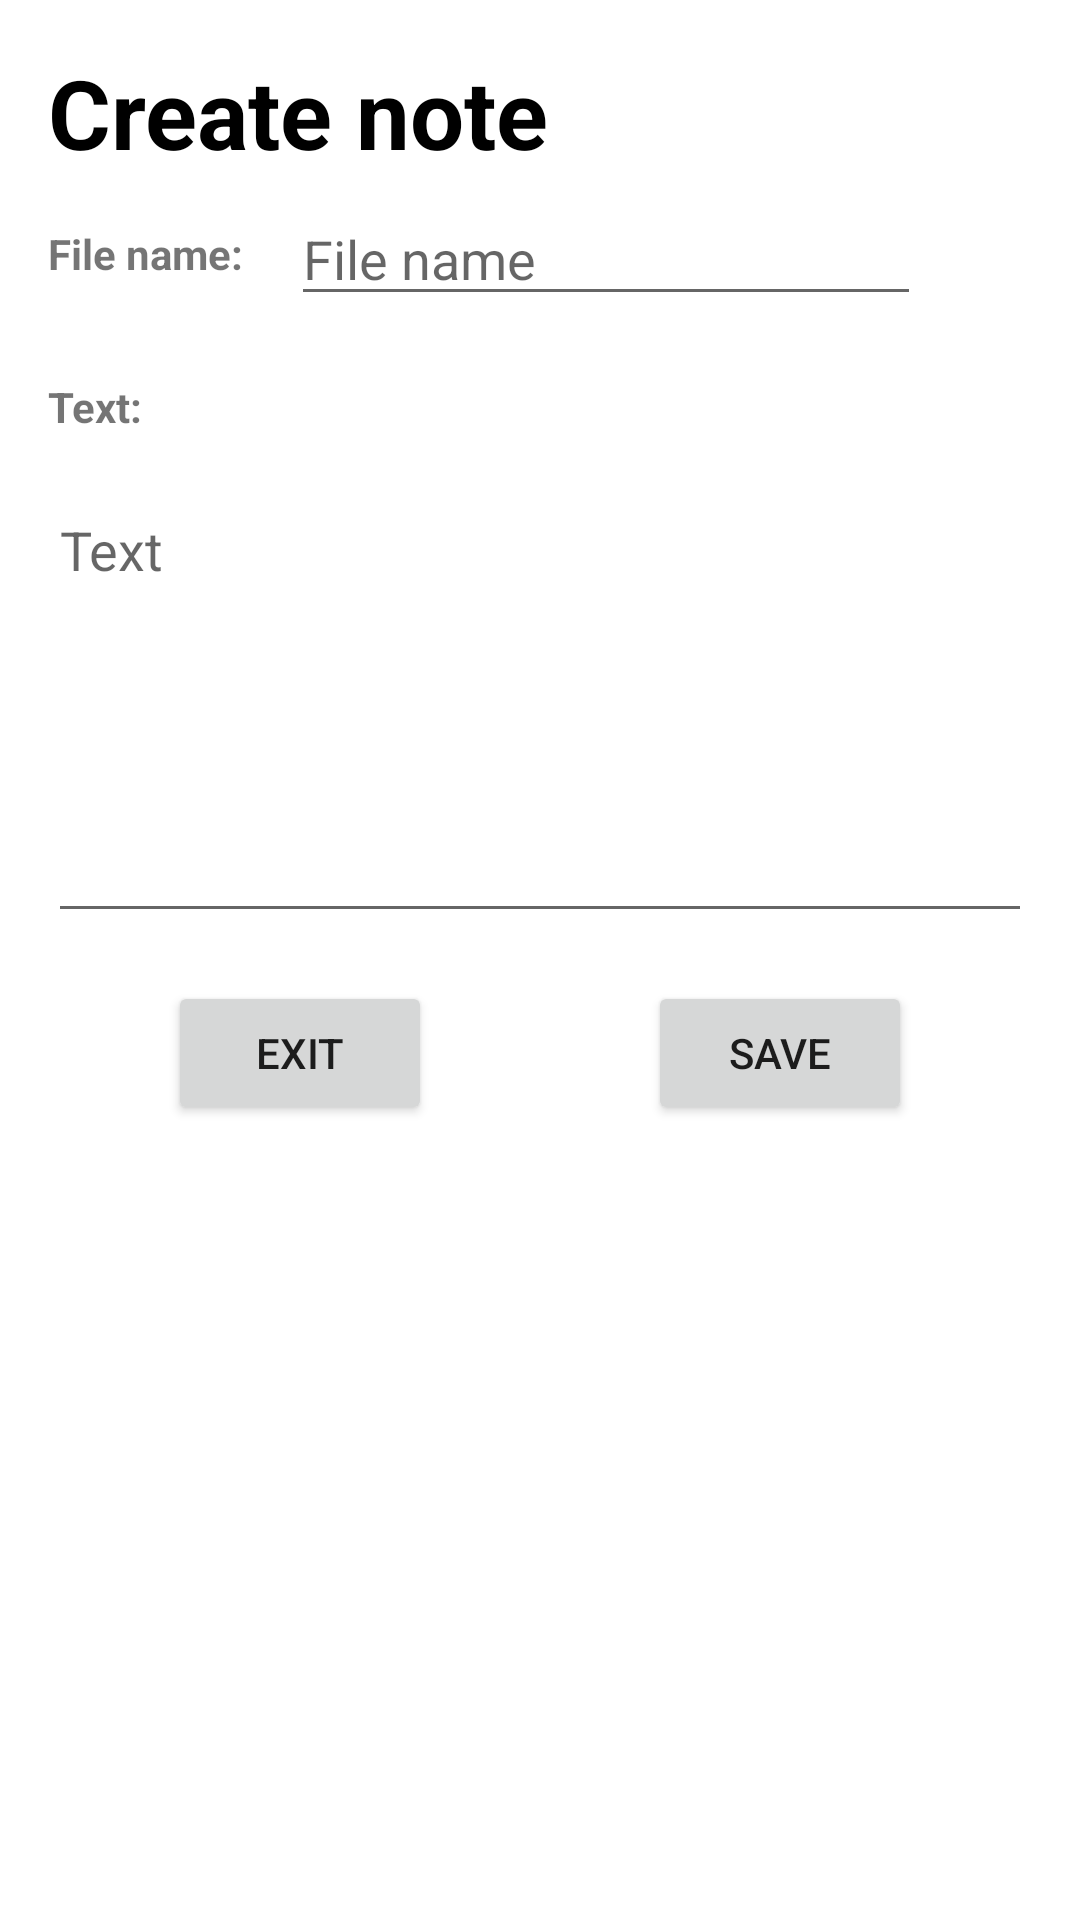

This screen was rendered from an Android layout file. Write that file and the resources it references.
<!-- AndroidManifest.xml: application theme Theme.ElectronicLabNotebookMobileApplication -->
<!-- res/layout/activity_note.xml -->
<?xml version="1.0" encoding="utf-8"?>
<androidx.constraintlayout.widget.ConstraintLayout xmlns:android="http://schemas.android.com/apk/res/android"
    xmlns:app="http://schemas.android.com/apk/res-auto"
    xmlns:tools="http://schemas.android.com/tools"
    android:layout_width="match_parent"
    android:layout_height="match_parent"
    tools:context=".note.NoteActivity">

    <TextView
        android:id="@+id/text_create_file"
        android:layout_width="wrap_content"
        android:layout_height="wrap_content"
        android:layout_marginStart="16dp"
        android:layout_marginTop="16dp"
        android:text="@string/title_create_note"
        android:textColor="@color/black"
        android:textSize="32sp"
        android:textStyle="bold"
        app:layout_constraintStart_toStartOf="parent"
        app:layout_constraintTop_toTopOf="parent" />

    <TextView
        android:id="@+id/text_file_name"
        android:layout_width="wrap_content"
        android:layout_height="wrap_content"
        android:layout_marginStart="16dp"
        android:layout_marginTop="16dp"
        android:textStyle="bold"
        app:layout_constraintStart_toStartOf="parent"
        app:layout_constraintTop_toBottomOf="@+id/text_create_file"
        android:text="@string/file_name_semicolon"/>

    <EditText
        android:id="@+id/editText_file_name"
        android:layout_width="wrap_content"
        android:layout_height="wrap_content"
        android:layout_marginStart="16dp"
        android:ems="10"
        android:hint="@string/file_name"
        android:singleLine="true"
        app:layout_constraintBottom_toBottomOf="@+id/text_file_name"
        app:layout_constraintStart_toEndOf="@+id/text_file_name"
        app:layout_constraintTop_toTopOf="@+id/text_file_name" />

    <TextView
        android:id="@+id/text_file_text"
        android:layout_width="wrap_content"
        android:layout_height="wrap_content"
        android:layout_marginStart="16dp"
        android:layout_marginTop="32dp"
        android:textStyle="bold"
        app:layout_constraintStart_toStartOf="parent"
        app:layout_constraintTop_toBottomOf="@+id/text_file_name"
        android:text="@string/text_semicolon"/>

    <EditText
        android:id="@+id/editText_text_multi_line"
        android:layout_width="match_parent"
        android:layout_height="wrap_content"
        android:layout_marginStart="16dp"
        android:layout_marginEnd="16dp"
        android:layout_marginTop="16dp"
        android:ems="10"
        android:minHeight="150dp"
        app:layout_constraintHeight_max="300dp"
        app:layout_constrainedHeight="true"
        android:gravity="start|top"
        android:inputType="textMultiLine"
        app:layout_constraintStart_toStartOf="parent"
        app:layout_constraintTop_toBottomOf="@+id/text_file_text"
        android:hint="@string/text"/>

    <Button
        android:id="@+id/button_cancel"
        android:layout_width="wrap_content"
        android:layout_height="wrap_content"
        android:layout_marginStart="16dp"
        android:layout_marginEnd="16dp"
        android:layout_marginTop="16dp"
        android:text="@string/exit"
        app:layout_constraintTop_toBottomOf="@id/editText_text_multi_line"
        app:layout_constraintStart_toStartOf="parent"
        app:layout_constraintEnd_toStartOf="@+id/button_save"/>

    <Button
        android:id="@+id/button_save"
        android:layout_width="wrap_content"
        android:layout_height="wrap_content"
        android:layout_marginStart="16dp"
        android:layout_marginEnd="16dp"
        android:layout_marginTop="16dp"
        android:text="@string/save"
        app:layout_constraintTop_toBottomOf="@id/editText_text_multi_line"
        app:layout_constraintEnd_toEndOf="parent"
        app:layout_constraintStart_toEndOf="@+id/button_cancel" />

</androidx.constraintlayout.widget.ConstraintLayout>
<!-- resources referenced by this layout -->
<resources>
  <color name="black">#FF000000</color>
  <string name="exit">Exit</string>
  <string name="file_name">File name</string>
  <string name="file_name_semicolon">File name:</string>
  <string name="save">Save</string>
  <string name="text">Text</string>
  <string name="text_semicolon">Text:</string>
  <string name="title_create_note">Create note</string>
  <style name="Theme.ElectronicLabNotebookMobileApplication" parent="Theme.MaterialComponents.DayNight.DarkActionBar">
          
          <item name="colorPrimary">@color/purple_500</item>
          <item name="colorPrimaryVariant">@color/purple_700</item>
          <item name="colorOnPrimary">@color/white</item>
          
          <item name="colorSecondary">@color/teal_200</item>
          <item name="colorSecondaryVariant">@color/teal_700</item>
          <item name="colorOnSecondary">@color/black</item>
          
          <item name="android:statusBarColor" tools:targetApi="l">?attr/colorPrimaryVariant</item>
          
      </style>
  <color name="purple_500">#FF6200EE</color>
  <color name="purple_700">#FF3700B3</color>
  <color name="white">#FFFFFFFF</color>
  <color name="teal_200">#FF03DAC5</color>
  <color name="teal_700">#FF018786</color>
</resources>
